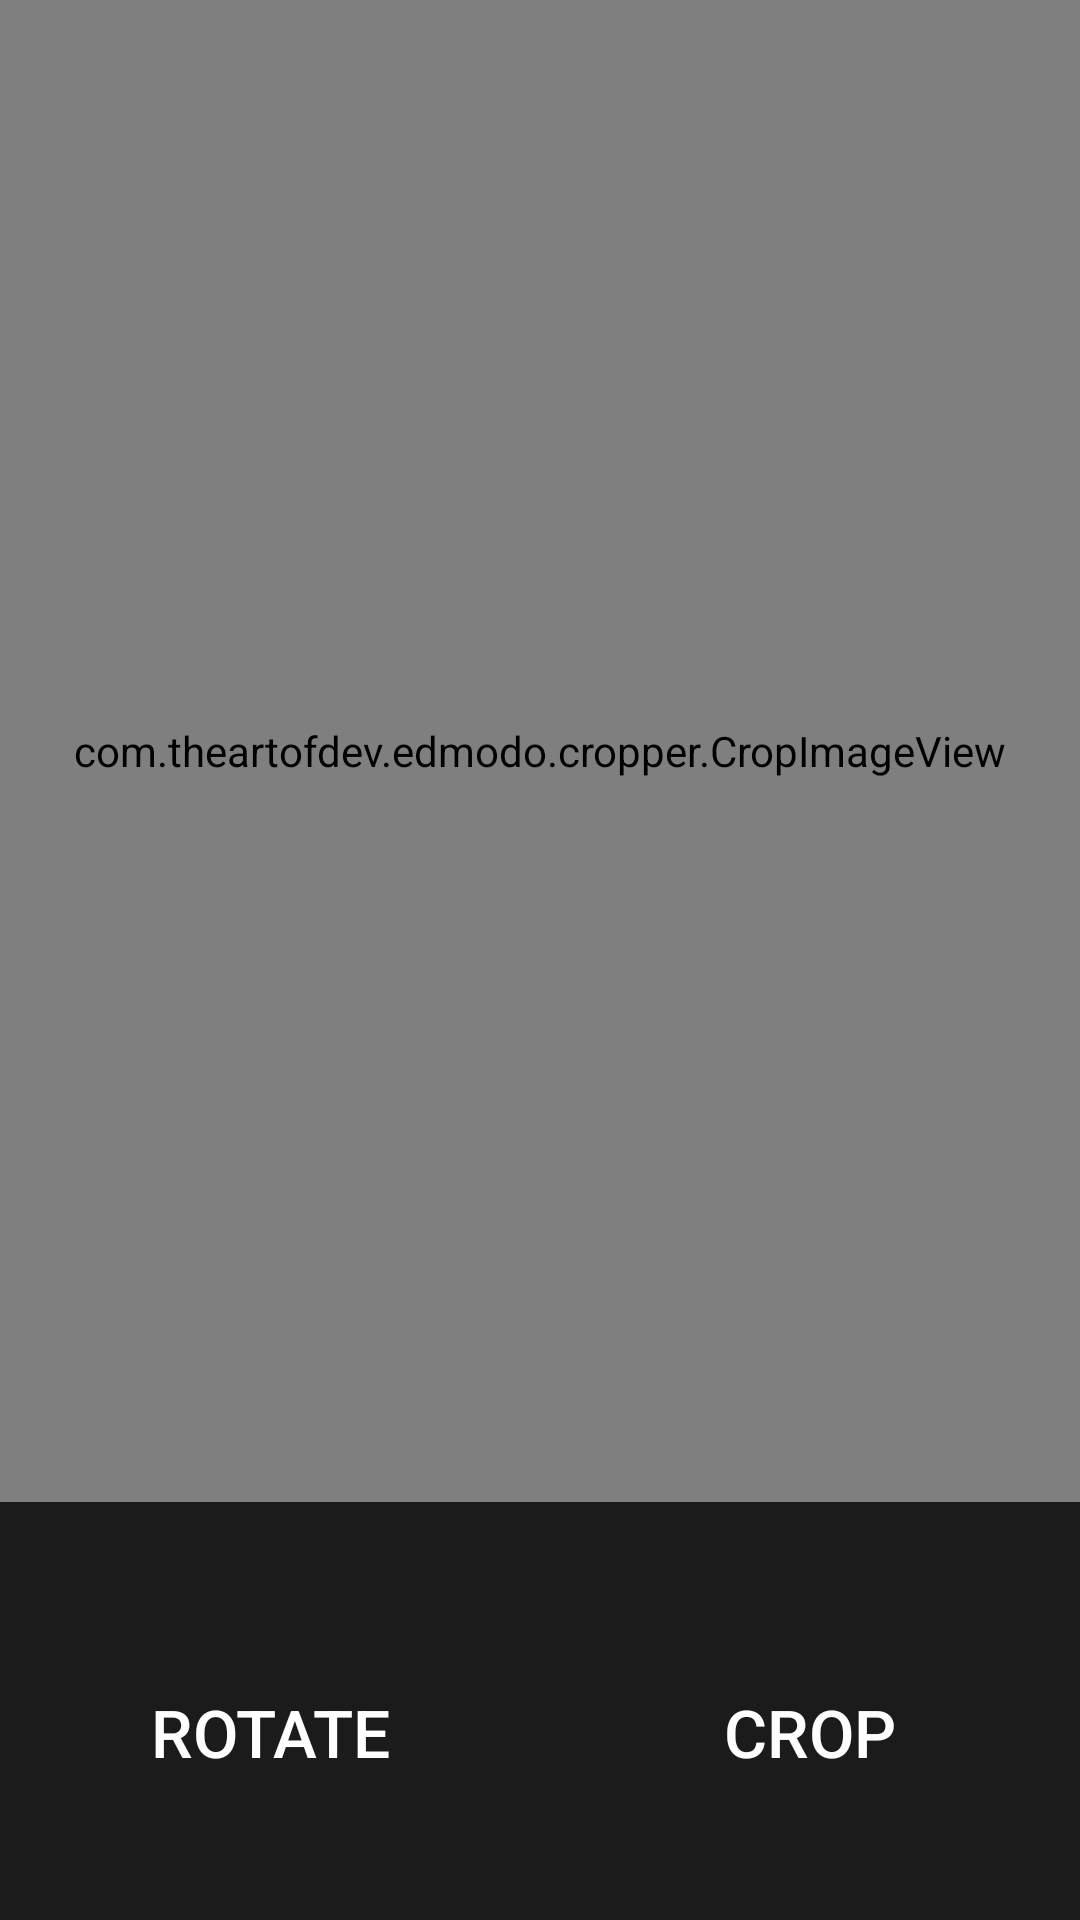

The Android layout XML behind this screen, and the referenced resources:
<!-- AndroidManifest.xml: application theme AppTheme -->
<!-- res/layout/fragment_crop_image.xml -->
<?xml version="1.0" encoding="utf-8"?>
<LinearLayout xmlns:android="http://schemas.android.com/apk/res/android"
    xmlns:tools="http://schemas.android.com/tools"
    android:layout_width="fill_parent"
    android:layout_height="fill_parent"
    android:orientation="vertical"
    android:background="@color/black">

    <LinearLayout
        android:layout_width="fill_parent"
        android:layout_height="0dp"
        android:layout_weight="0.8">

        <com.theartofdev.edmodo.cropper.CropImageView
            xmlns:custom="http://schemas.android.com/apk/res-auto"
            android:id="@+id/CropImageView"
            android:layout_width="match_parent"
            android:layout_height="match_parent"
            android:gravity="center"
            android:scaleType="fitCenter"
            android:layout_gravity="center" />

    </LinearLayout>

        <LinearLayout
            android:layout_width="match_parent"
            android:layout_height="0dp"
            android:layout_weight="0.2"
            android:orientation="horizontal"
            android:gravity="center"
            android:layout_marginTop="@dimen/spacing_normal">

            <Button
                android:id="@+id/Button_rotate"
                android:layout_width="0dp"
                android:layout_weight="0.5"
                android:layout_height="wrap_content"
                android:background="@color/transparent"
                android:text="@string/rotate"
                style="@style/crop_image_style"
                />

            <Button
                android:id="@+id/Button_crop"
                android:layout_width="0dp"
                android:layout_weight="0.5"
                android:layout_height="wrap_content"
                android:text="@string/crop"
                android:background="@color/transparent"
                style="@style/crop_image_style"
                />

        </LinearLayout>
</LinearLayout>
<!-- resources referenced by this layout -->
<resources>
  <color name="black">#1B1B1B</color>
  <color name="transparent">#0000</color>
  <dimen name="spacing_normal">14dp</dimen>
  <string name="crop">Crop</string>
  <string name="rotate">Rotate</string>
  <style name="crop_image_style">
          <item name="android:textSize">@dimen/font_larger</item>
          <item name="android:gravity">center</item>
          <item name="android:textColor"> @color/white</item>
          <item name="android:textAllCaps">true</item>
      </style>
  <style name="AppTheme" parent="Theme.AppCompat.Light.DarkActionBar">
          <item name="colorPrimary">@color/red</item>
          <item name="colorPrimaryDark">@color/red_dark</item>
          <item name="colorAccent">@color/red</item>
      </style>
  <dimen name="font_larger">22sp</dimen>
  <color name="white">#FEFEFE</color>
  <color name="red">#E44E4B</color>
  <color name="red_dark">#B63E3C</color>
</resources>
